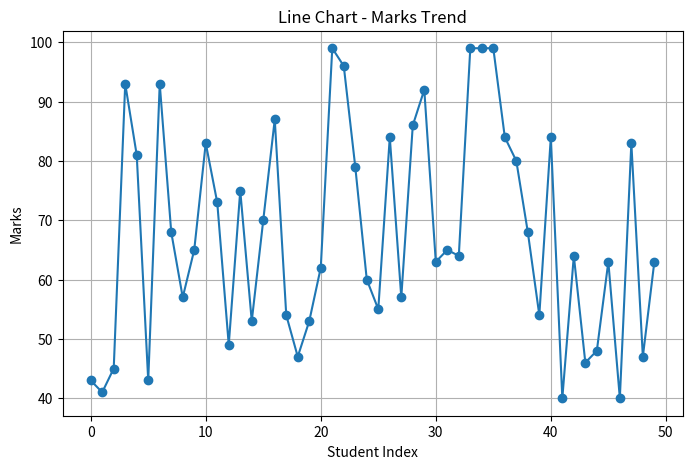
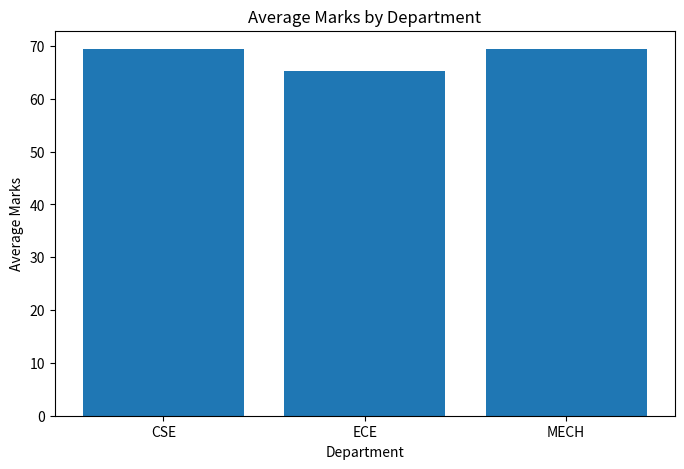
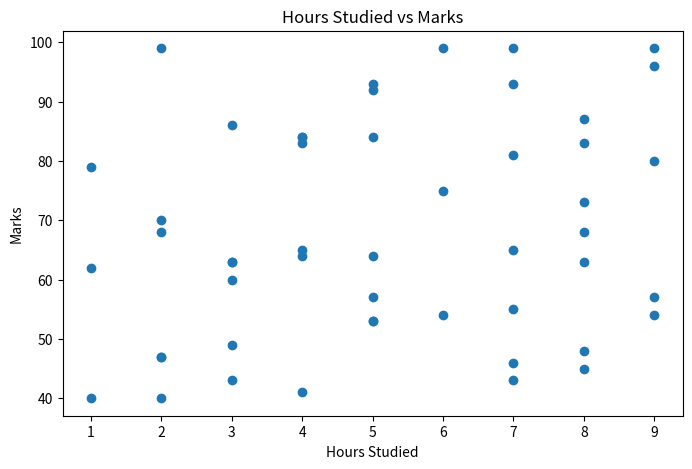
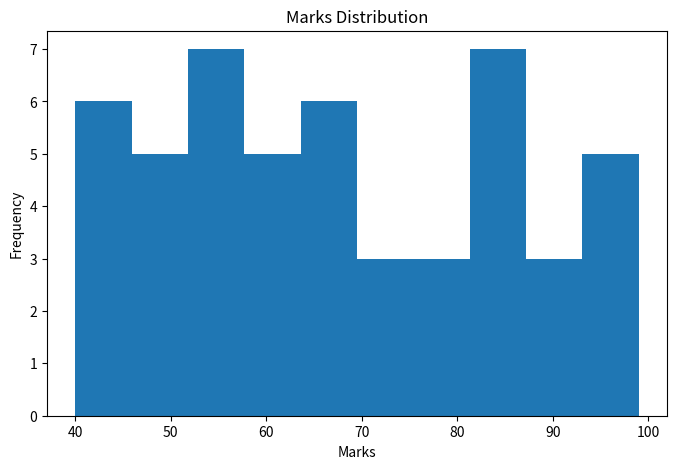
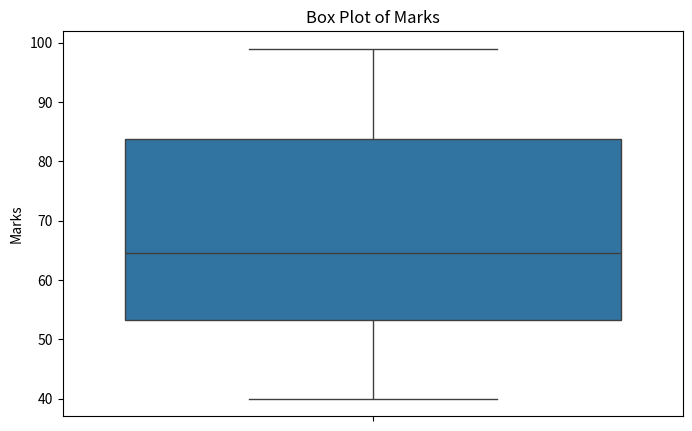
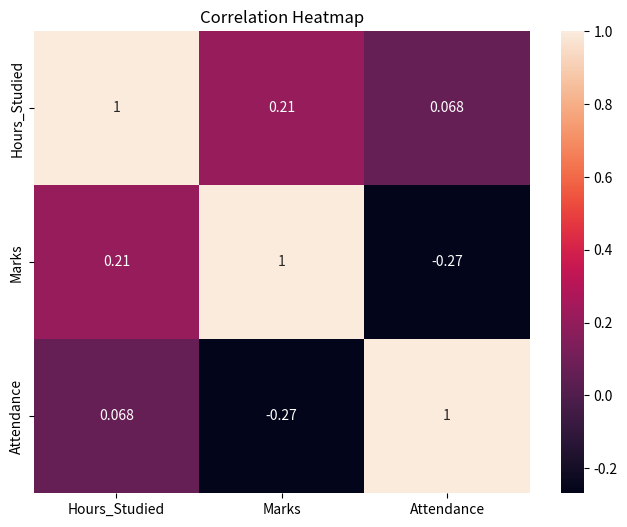
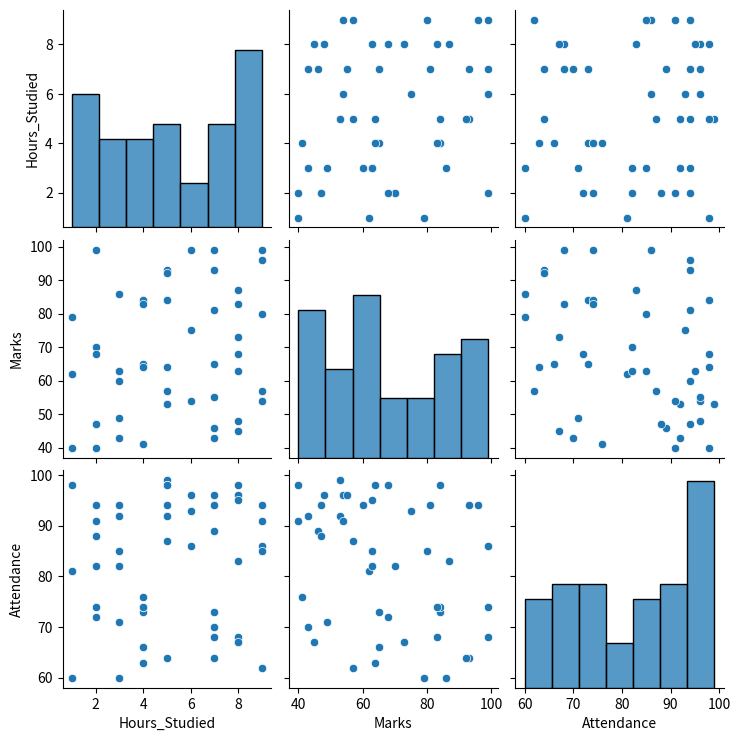
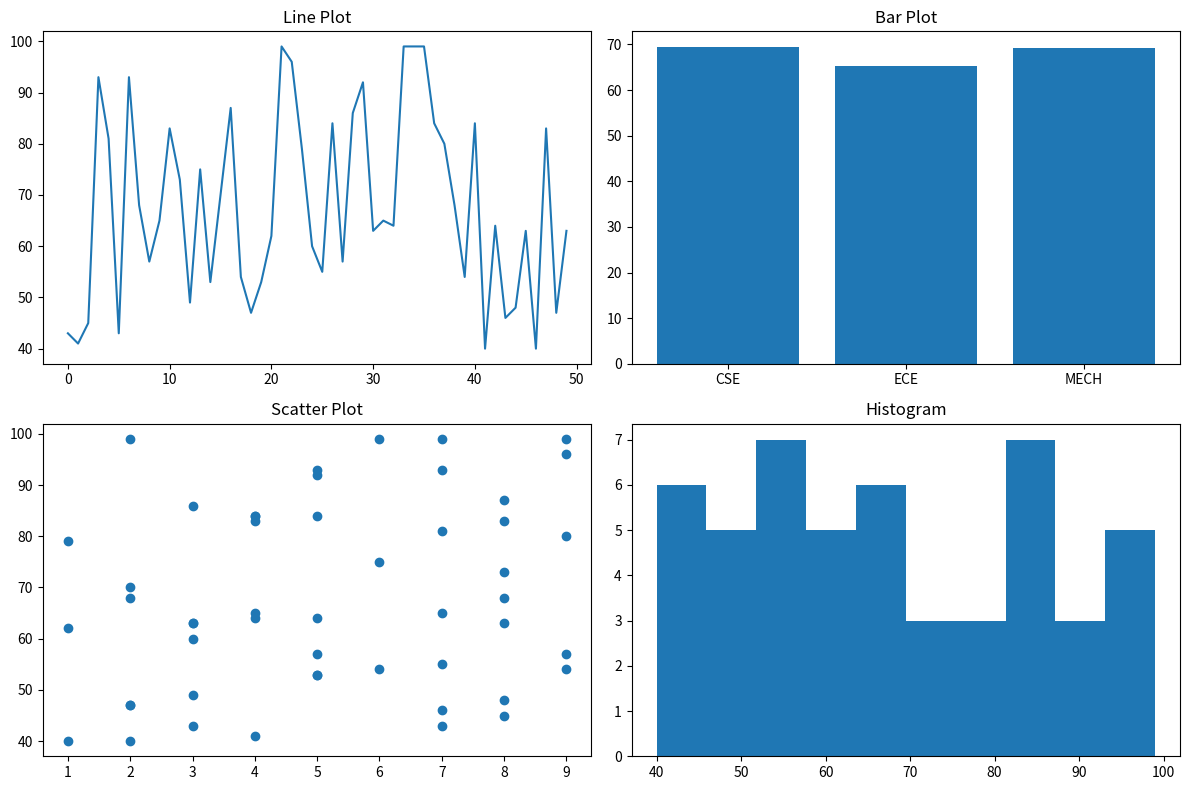
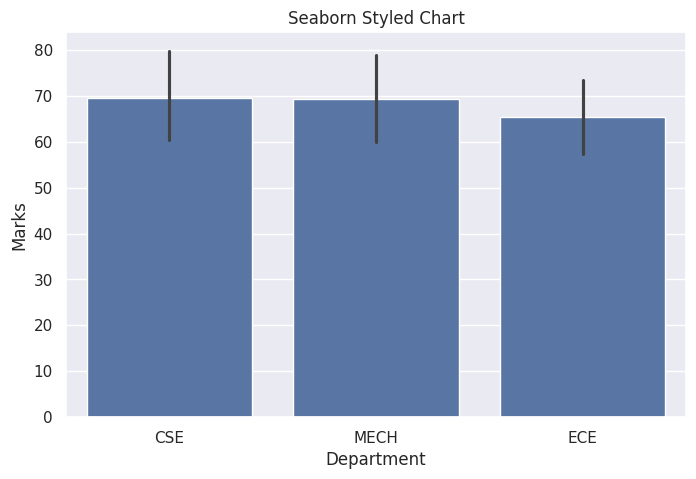
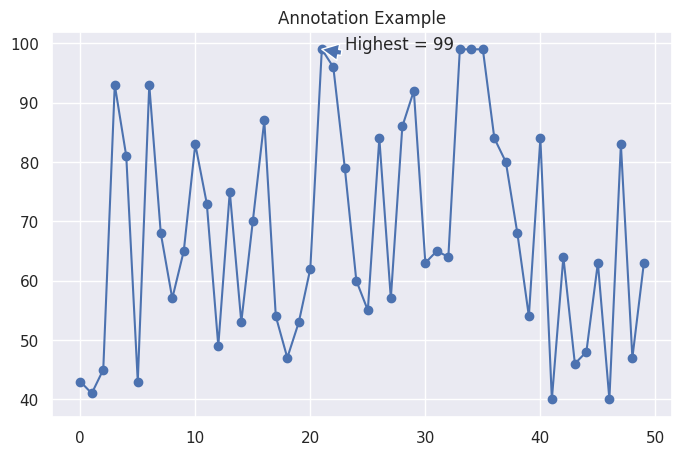

Source code (Python) for these figures, in order:
import pandas as pd
import numpy as np
import matplotlib.pyplot as plt
import seaborn as sns

# ==========================================
# DAY 3 - DATA VISUALIZATION PROJECT
# Matplotlib + Seaborn + EDA
# ==========================================

print("=" * 60)
print("DAY 3 - DATA VISUALIZATION WITH MATPLOTLIB & SEABORN")
print("=" * 60)

# ------------------------------------------
# Create Sample Dataset
# ------------------------------------------

np.random.seed(42)

data = {
    "Student": [f"Student_{i}" for i in range(1, 51)],
    "Hours_Studied": np.random.randint(1, 10, 50),
    "Marks": np.random.randint(40, 100, 50),
    "Attendance": np.random.randint(60, 100, 50),
    "Department": np.random.choice(
        ["CSE", "ECE", "MECH"],
        50
    )
}

df = pd.DataFrame(data)

print("\nDataset Preview:")
print(df.head())

# ------------------------------------------
# Basic EDA
# ------------------------------------------

print("\nDataset Information:")
print(df.info())

print("\nStatistical Summary:")
print(df.describe())

print("\nMissing Values:")
print(df.isnull().sum())

# ==========================================
# 1. LINE CHART
# ==========================================

plt.figure(figsize=(8, 5))

plt.plot(
    df.index,
    df["Marks"],
    marker="o"
)

plt.title("Line Chart - Marks Trend")
plt.xlabel("Student Index")
plt.ylabel("Marks")

plt.grid(True)

plt.show()

# ==========================================
# 2. BAR CHART
# ==========================================

dept_avg = df.groupby("Department")["Marks"].mean()

plt.figure(figsize=(8, 5))

plt.bar(
    dept_avg.index,
    dept_avg.values
)

plt.title("Average Marks by Department")
plt.xlabel("Department")
plt.ylabel("Average Marks")

plt.show()

# ==========================================
# 3. SCATTER PLOT
# ==========================================

plt.figure(figsize=(8, 5))

plt.scatter(
    df["Hours_Studied"],
    df["Marks"]
)

plt.title("Hours Studied vs Marks")
plt.xlabel("Hours Studied")
plt.ylabel("Marks")

plt.show()

# ==========================================
# 4. HISTOGRAM
# ==========================================

plt.figure(figsize=(8, 5))

plt.hist(
    df["Marks"],
    bins=10
)

plt.title("Marks Distribution")
plt.xlabel("Marks")
plt.ylabel("Frequency")

plt.show()

# ==========================================
# 5. BOXPLOT
# ==========================================

plt.figure(figsize=(8, 5))

sns.boxplot(
    y=df["Marks"]
)

plt.title("Box Plot of Marks")

plt.show()

# ==========================================
# 6. HEATMAP
# ==========================================

numeric_df = df.select_dtypes(include=np.number)

plt.figure(figsize=(8, 6))

sns.heatmap(
    numeric_df.corr(),
    annot=True
)

plt.title("Correlation Heatmap")

plt.show()

# ==========================================
# 7. PAIRPLOT
# ==========================================

sns.pairplot(
    df[
        [
            "Hours_Studied",
            "Marks",
            "Attendance"
        ]
    ]
)

plt.show()

# ==========================================
# 8. SUBPLOTS
# ==========================================

fig, axes = plt.subplots(
    2,
    2,
    figsize=(12, 8)
)

# Line
axes[0, 0].plot(df["Marks"])
axes[0, 0].set_title("Line Plot")

# Bar
axes[0, 1].bar(
    dept_avg.index,
    dept_avg.values
)
axes[0, 1].set_title("Bar Plot")

# Scatter
axes[1, 0].scatter(
    df["Hours_Studied"],
    df["Marks"]
)
axes[1, 0].set_title("Scatter Plot")

# Histogram
axes[1, 1].hist(
    df["Marks"],
    bins=10
)
axes[1, 1].set_title("Histogram")

plt.tight_layout()

plt.show()

# ==========================================
# 9. SEABORN THEMES
# ==========================================

sns.set_theme()

plt.figure(figsize=(8, 5))

sns.barplot(
    data=df,
    x="Department",
    y="Marks"
)

plt.title("Seaborn Styled Chart")

plt.show()

# ==========================================
# 10. CHART ANNOTATION
# ==========================================

plt.figure(figsize=(8, 5))

plt.plot(
    df["Marks"],
    marker="o"
)

highest_index = df["Marks"].idxmax()
highest_mark = df["Marks"].max()

plt.annotate(
    f"Highest = {highest_mark}",
    xy=(highest_index, highest_mark),
    xytext=(highest_index + 2, highest_mark),
    arrowprops=dict()
)

plt.title("Annotation Example")

plt.show()

# ==========================================
# EDA STORY
# ==========================================

print("\n" + "=" * 60)
print("EDA INSIGHTS")
print("=" * 60)

print(
    "\nAverage Marks by Department:"
)

print(
    df.groupby("Department")["Marks"].mean()
)

print(
    "\nHighest Marks:"
)

print(
    df["Marks"].max()
)

print(
    "\nLowest Marks:"
)

print(
    df["Marks"].min()
)

print(
    "\nAverage Attendance:"
)

print(
    round(
        df["Attendance"].mean(),
        2
    )
)

print(
    "\nCorrelation Matrix:"
)

print(
    numeric_df.corr()
)

print("\nVisualization Project Completed Successfully!")
